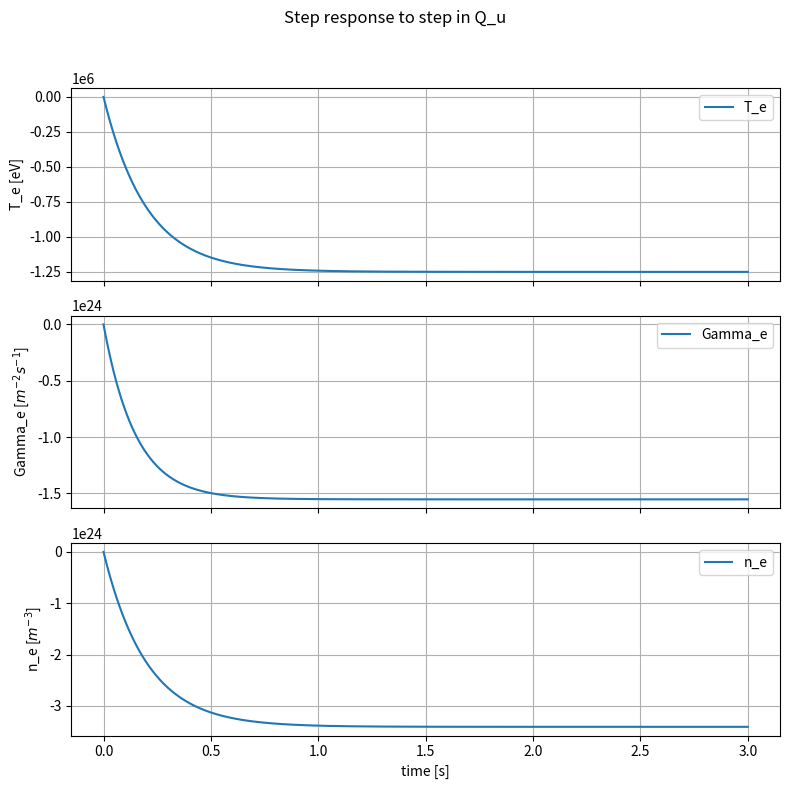

Write the Python code that produced this figure.
# Two point model for B2
import numpy as np
from scipy.linalg import eig, expm, inv
import matplotlib.pyplot as plt

# Geometry factors
x = [0, 1]  # x-coordinates of the grid points
y = [0, 1]  # y-coordinates of the grid points
R = 0.5  # Major radius of torus in meters
hx = 1/np.linalg.norm(np.gradient(x))
hy = 1/np.linalg.norm(np.gradient(y))
g = hx**2 * hy**2 *(2*np.pi*R)**2
alpha = 10*np.pi/180  # Angle between magnetic field and target plate normal in radians
b = np.sin(alpha)  
b_u = 0.07501  # Upstream magnetic field factor
g_tu = 2.7555 # Geometric factor at target to upstream
L = 12  # Characteristic length in meters
sy = np.sqrt(g) / (hx)  # Cross-sectional area factor



# Plasma parameters
m_i = 1.67e-27  # Mass of ion (kg)
e = 1.6e-19    # Elementary charge (C)
z = 1          # Ion charge state
k_B = 1.38e-23 # Boltzmann constant (J/K)
T_i = 25         # Ion temperature (J)
S_en = 1e6      # Energy source term (J m^-3 s^-1)
S_mom = 1e6     # Momentum source term (kg m^-2 s^-2)

# Equilibrium parameters
T_e0 = 100         # Electron temperature at equilibrium (J)
n_e0 = 1e19         # Electron density at equilibrium (m^-3)
Gamma_e0 = 1e23      # Electron particle flux at equilibrium (m^-2 s^-1)
Q_u0 = 1e6         # Upstream power input at equilibrium (W/m^2)
P_u0 = 1e6        # Upstream particle input at equilibrium (Pa)


# Dynamical coefficients
Tau_Te = 0.1  # Electron temperature confinement time (s)
Tau_ne = 0.2  # Electron density confinement time (s)
Tau_Gammae = 0.15  # Electron particle flux confinement time (s)

# Partial derivatives
K_E = S_en*np.sqrt(g) / (sy * (5.6 * T_e0 + 3 * T_i) * Gamma_e0)
K_M = S_mom*np.sqrt(g) / (sy * np.sqrt(m_i) * Gamma_e0 * np.sqrt(T_e0 + T_i))
dKEdTe =  -5.6*S_en*np.sqrt(g)/(sy*(5.6*T_e0 + 3*T_i)**2 * Gamma_e0)
dKEdGammae =  -S_en*np.sqrt(g)/(sy*(5.6*T_e0 + 3*T_i) * Gamma_e0**2)
dKMdTe = -S_mom*np.sqrt(g)/(sy*np.sqrt(m_i)*Gamma_e0*(T_e0 + T_i)**1.5)
dKMdGammae = -S_mom*np.sqrt(g)/(sy*np.sqrt(m_i)*Gamma_e0**2 * np.sqrt(T_e0 + T_i))

K_T = m_i/(b_u)**2 * (1+T_i/T_e0)*(2 + K_M)**2/((5.6 + 3*T_i/T_e0)**2 * (1+K_E)**2)
K_Gamma = b_u**2/(m_i * g_tu) * (5.6 + 3*T_i/T_e0)*(1 + K_E)/((2 + K_M)**2 * (1+T_i/T_e0))
K_N = b_u**3/(m_i * g_tu * b) * (5.6 + 3*T_i/T_e0)**2 * (1 + K_E)**2/((2 + K_M)**3 * (1+T_i/T_e0)**2)

dKTdTe = m_i/(b_u)**2 * (-T_i/(T_e0**2) * (2 + K_M)**2/((5.6 + 3*T_i/T_e0)**2 * (1+K_E)**2) + (1+T_i/T_e0)*2*(2+K_M)*dKMdTe/((5.6 + 3*T_i/T_e0)**2 * (1+K_E)**2) + \
            (1+T_i/T_e0)*(2 + K_M)**2 * (-2)*(5.6 + 3*T_i/T_e0)**-3 * 3*T_i/T_e0**2/(1+K_E)**2 + \
            (1+T_i/T_e0)*(2 + K_M)**2 * (5.6 + 3*T_i/T_e0)**-2 * (-2) * (1+K_E)**-3 * dKEdTe)
dKTdGammae = m_i * (1+T_i/T_e0)/((b_u)**2 * (5.6 + 3*T_i/T_e0)**2)*(2*(2+K_M)*dKMdGammae + (2+K_M)**2 * (-2)*(1+K_E)**-3 * dKEdGammae)
dKTdne = 0
dKGammadTe = b_u**2/(m_i * g_tu) * (-3*T_i/T_e0**2 *(1 + K_E)/((2 + K_M)**2 * (1+T_i/T_e0)) + (5.6 + 3*T_i/T_e0) * dKEdTe/( (2 + K_M)**2 * (1+T_i/T_e0)) + \
            (5.6 + 3*T_i/T_e0) * (1 + K_E) * (-2)*(2 + K_M)**-3 * dKMdTe/(1+T_i/T_e0) + \
            (5.6 + 3*T_i/T_e0) * (1 + K_E) * ( (2 + K_M)**-2) * T_i/(T_e0+T_i)**2)
dKGammadGammae = b_u**2/(m_i * g_tu) * (5.6 + 3*T_i/T_e0)/(1+T_i/T_e0) * \
                   (dKEdGammae/(2 + K_M)**2 - 2*(1 + K_E)*(2 + K_M)**-3 * dKMdGammae)
dKGammadne = 0


dKNdTe = b_u**3/(m_i * g_tu * b) * (2*(5.6 + 3*T_i/T_e0) * (-3*T_i/T_e0**2) * (1 + K_E)**2/((2 + K_M)**3 * (1+T_i/T_e0)**2) + \
            (5.6 + 3*T_i/T_e0)**2 * 2*(1 + K_E) * dKEdTe/((2 + K_M)**3 * (1+T_i/T_e0)**2) + \
            (5.6 + 3*T_i/T_e0)**2 * (1 + K_E)**2 * (-3)*(2 + K_M)**-4 * dKMdTe/(1+T_i/T_e0)**2 + \
            (5.6 + 3*T_i/T_e0)**2 * (1 + K_E)**2 * (2 + K_M)**-3 * (-2) * (1 + T_i/T_e0)**-3 * (-T_i/T_e0**2))
dKNdGammae = b_u**3/(m_i * g_tu * b) * (5.6 + 3*T_i/T_e0)/(1+T_i/T_e0)**2 * \
                (2*(1 + K_E) * dKEdGammae/((2 + K_M)**3) - 3 * (1 + K_E)**2 * (2 + K_M)**-4 * dKMdGammae)
dKNdne = 0


# Coefficient matrices
A11 = (-1/Tau_Te)*(1 - dKTdTe)
A12 = dKTdGammae/Tau_Te
A13 = dKTdne/Tau_Te
A21 = dKGammadTe/Tau_Gammae
A22 = (-1/Tau_Gammae)*(1 - dKGammadGammae)
A23 = dKGammadne/Tau_Gammae
A31 = dKNdTe/Tau_ne
A32 = dKNdGammae/Tau_ne
A33 = (-1/Tau_ne)*(1 - dKNdne)

B11 = 2*K_T * Q_u0/(P_u0**2 * Tau_Te)
B12 = -2*K_T / (P_u0**3 * Tau_Te)
B21 = -K_Gamma * P_u0**2 / (Q_u0**2 * Tau_Gammae)
B22 = 2*K_Gamma * P_u0 / (Q_u0 * Tau_Gammae)
B31 = -2 * K_N * P_u0**3/(Q_u0**3 * Tau_ne)
B32 = 3 * K_N * P_u0**2 / (Q_u0**2 * Tau_ne)

# Matrix assembly
A = np.array([[A11, A12, A13],
              [A21, A22, A23],
              [A31, A32, A33]])
B = np.array([[B11, B12],
              [B21, B22],
              [B31, B32]])
C = np.eye(3)   # outputs = states (T_e, Gamma_e, n_e) in that order


# 1) eigenvalues & eigenvectors
eigvals, V = eig(A)           # eigvals: complex
W = inv(V)                    # left modal matrix

print("Eigenvalues:")
for i, lam in enumerate(eigvals):
    print(i, lam.real, "+", lam.imag, "j")
    if lam.real < 0:
        print("  time constant tau = {:.4g} s".format(-1.0/lam.real))
    elif lam.real == 0:
        print("  marginal / zero real part")
    else:
        print("  UNSTABLE mode (positive real part)")

# 2) modal input gains (how inputs excite each mode)
B_modal = W.dot(B)   # shape (3,2)
print("\nModal excitation matrix (rows = modes):\n", B_modal)

# 3) plot step response (use explicit fig, axs to avoid creating extra axes)
u_step = np.array([1.0, 0.0])   # e.g. 1-unit step in Q_u, zero in P_u
tfinal = 3.0
nt = 1000
t = np.linspace(0, tfinal, nt)

Ainv = inv(A)
X = np.zeros((A.shape[0], nt), dtype=complex)
for k, tk in enumerate(t):
    X[:, k] = (Ainv.dot(expm(A*tk) - np.eye(A.shape[0])).dot(B)).dot(u_step)

Y = C.dot(X).real     # take real part (numerics)

fig, axs = plt.subplots(3, 1, figsize=(8, 8), sharex=True)
fig.suptitle("Step response to step in Q_u")

axs[0].plot(t, Y.T[:, 0] / e)
axs[0].set_ylabel("T_e [eV]")
axs[0].grid(True)
axs[0].legend(["T_e"])

axs[1].plot(t, Y.T[:, 1])
axs[1].set_ylabel("Gamma_e [$m^{-2} s^{-1}$]")
axs[1].grid(True)
axs[1].legend(["Gamma_e"])

axs[2].plot(t, Y.T[:, 2])
axs[2].set_ylabel("n_e [$m^{-3}$]")
axs[2].set_xlabel("time [s]")
axs[2].grid(True)
axs[2].legend(["n_e"])

fig.tight_layout(rect=[0, 0, 1, 0.96])  # leave space for suptitle
plt.show()
